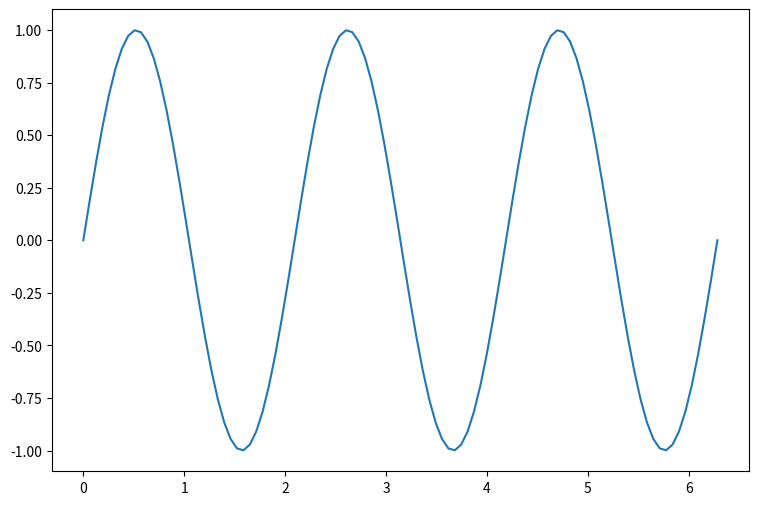

This figure's Python source:
# %matplotlib  widget 
# %matplotlib ipympl 
#widget

import matplotlib.pyplot as plt
import numpy as np
from matplotlib.widgets import Cursor

fig, ax = plt.subplots(figsize=(9,6))
x = np.linspace(0, 2*np.pi, 100)
y = np.sin(3*x)
ax.plot(x, y)

cursor = Cursor(ax, horizOn=True, vertOn=True, color='Green', useblit=True)
plt.show()